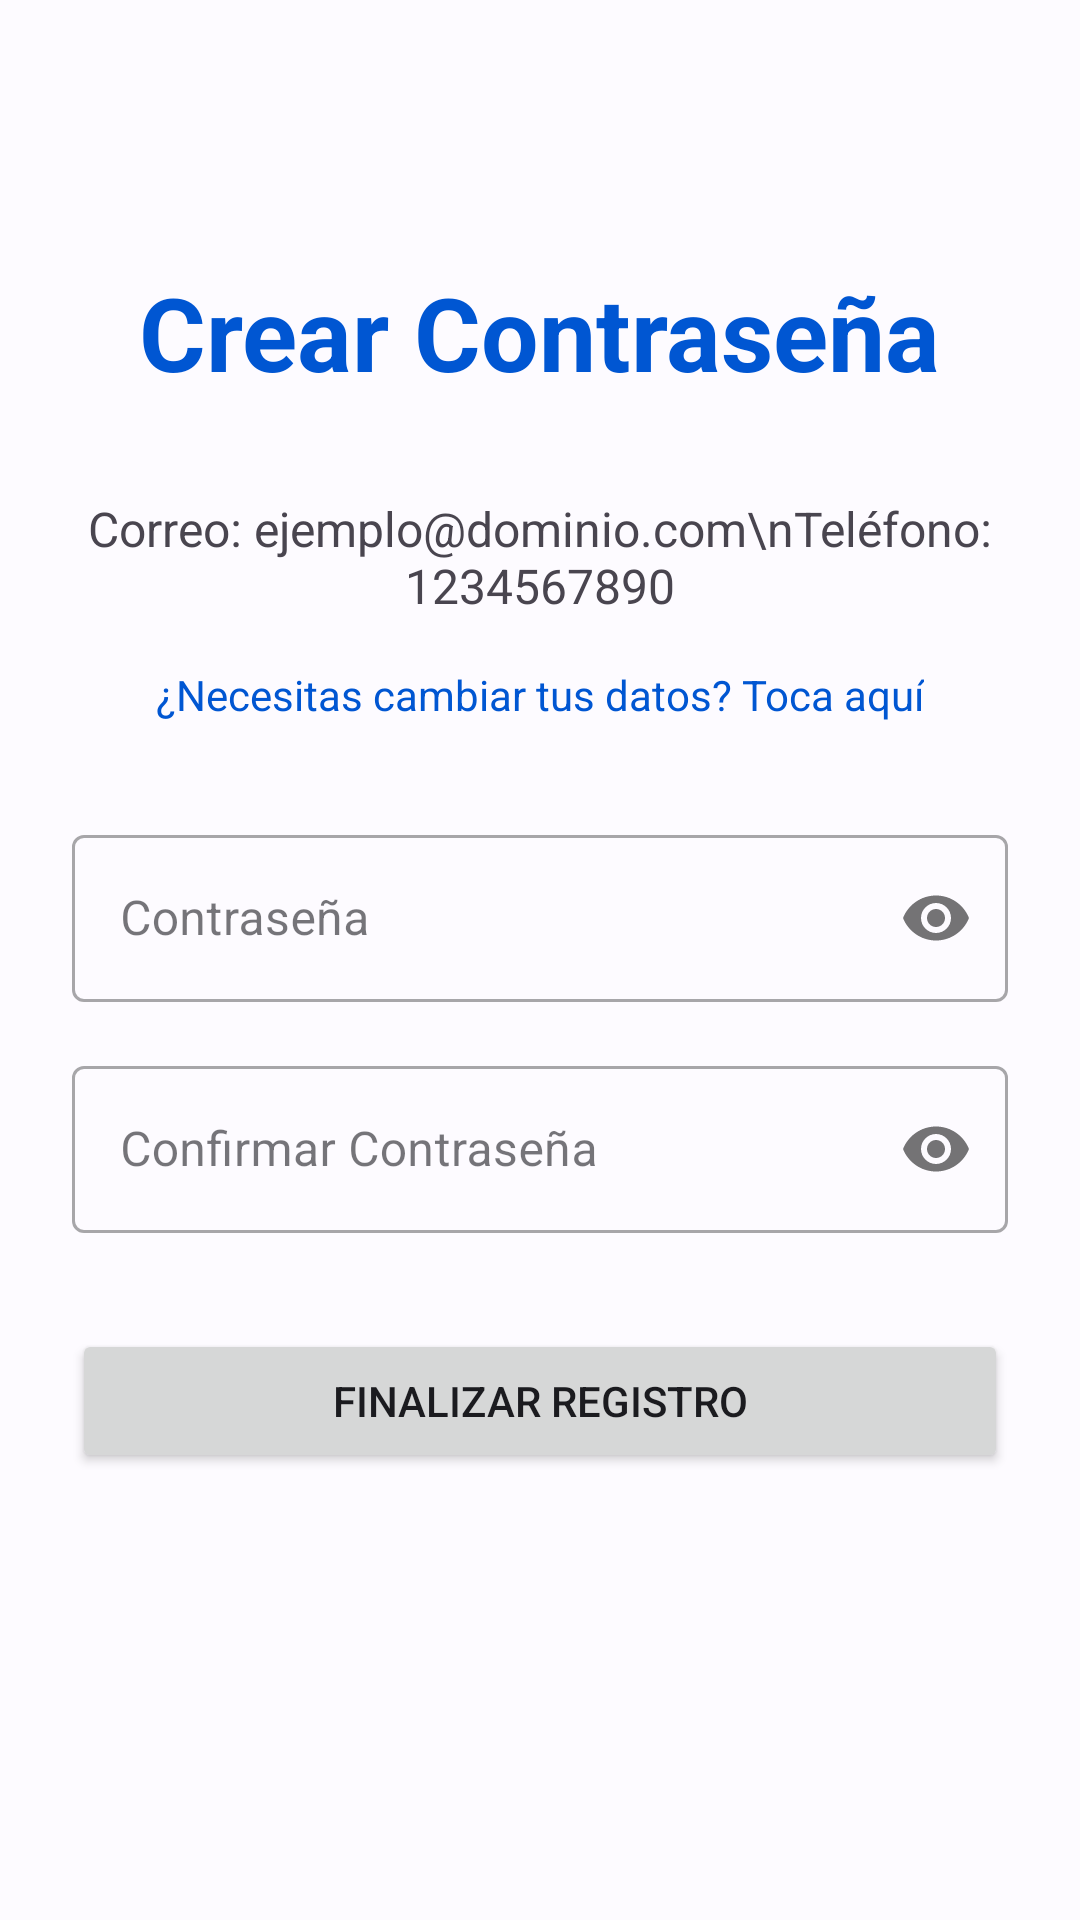

The Android layout XML behind this screen, and the referenced resources:
<!-- AndroidManifest.xml: application theme Theme.PIA_ClaseOrdinaria -->
<!-- res/layout/activity_set_password.xml -->
<?xml version="1.0" encoding="utf-8"?>
<RelativeLayout xmlns:android="http://schemas.android.com/apk/res/android"
    xmlns:app="http://schemas.android.com/apk/res-auto"
    xmlns:tools="http://schemas.android.com/tools"
    android:layout_width="match_parent"
    android:layout_height="match_parent"
    android:background="@color/md_theme_light_background"
    android:fitsSystemWindows="true"
    tools:context=".SetPasswordActivity">

    <ImageButton
        android:id="@+id/backButton"
        android:layout_width="48dp"
        android:layout_height="48dp"
        android:src="@drawable/ic_arrow_back"
        android:background="?attr/selectableItemBackgroundBorderless"
        android:layout_alignParentStart="true"
        android:layout_alignParentTop="true"
        android:layout_marginStart="16dp"
        android:layout_marginTop="16dp"
        android:contentDescription="Volver" />

    <ScrollView
        android:layout_width="match_parent"
        android:layout_height="match_parent"
        android:layout_below="@id/backButton">

        <LinearLayout
            android:layout_width="match_parent"
            android:layout_height="wrap_content"
            android:orientation="vertical"
            android:gravity="center_horizontal"
            android:padding="24dp">

            <TextView
                android:layout_width="wrap_content"
                android:layout_height="wrap_content"
                android:text="Crear Contraseña"
                android:textSize="34sp"
                android:textStyle="bold"
                android:textColor="@color/md_theme_light_primary"
                android:layout_marginBottom="32dp"/>

            <TextView
                android:id="@+id/textViewUserInfo"
                android:layout_width="wrap_content"
                android:layout_height="wrap_content"
                android:text="Correo: ejemplo@dominio.com\nTeléfono: 1234567890"
                android:gravity="center"
                android:textSize="16sp"
                android:layout_marginBottom="16dp"/>

            <TextView
                android:id="@+id/textViewEditInfo"
                android:layout_width="wrap_content"
                android:layout_height="wrap_content"
                android:text="¿Necesitas cambiar tus datos? Toca aquí"
                android:textColor="@color/md_theme_light_primary"
                android:layout_marginBottom="32dp"
                android:clickable="true"
                android:focusable="true"/>

            <com.google.android.material.textfield.TextInputLayout
                android:layout_width="match_parent"
                android:layout_height="wrap_content"
                app:passwordToggleEnabled="true"
                style="@style/Widget.MaterialComponents.TextInputLayout.OutlinedBox">

                <com.google.android.material.textfield.TextInputEditText
                    android:id="@+id/editTextPassword"
                    android:layout_width="match_parent"
                    android:layout_height="wrap_content"
                    android:hint="Contraseña"
                    android:inputType="textPassword" />

            </com.google.android.material.textfield.TextInputLayout>

            <com.google.android.material.textfield.TextInputLayout
                android:layout_width="match_parent"
                android:layout_height="wrap_content"
                android:layout_marginTop="16dp"
                app:passwordToggleEnabled="true"
                style="@style/Widget.MaterialComponents.TextInputLayout.OutlinedBox">

                <com.google.android.material.textfield.TextInputEditText
                    android:id="@+id/editTextConfirmPassword"
                    android:layout_width="match_parent"
                    android:layout_height="wrap_content"
                    android:hint="Confirmar Contraseña"
                    android:inputType="textPassword" />

            </com.google.android.material.textfield.TextInputLayout>

            <Button
                android:id="@+id/buttonRegister"
                android:layout_width="match_parent"
                android:layout_height="wrap_content"
                android:text="Finalizar Registro"
                android:layout_marginTop="32dp"
                android:padding="12dp"/>

        </LinearLayout>
    </ScrollView>
</RelativeLayout>
<!-- resources referenced by this layout -->
<resources>
  <color name="md_theme_light_background">#FDFBFF</color>
  <color name="md_theme_light_primary">#0056D2</color>
  <style name="Theme.PIA_ClaseOrdinaria" parent="Base.Theme.PIA_ClaseOrdinaria" />
  <style name="Base.Theme.PIA_ClaseOrdinaria" parent="Theme.Material3.DayNight.NoActionBar">
          
          <item name="colorPrimary">@color/md_theme_light_primary</item>
          <item name="colorOnPrimary">@color/md_theme_light_onPrimary</item>
          <item name="colorPrimaryContainer">@color/md_theme_light_primaryContainer</item>
          <item name="colorOnPrimaryContainer">@color/md_theme_light_onPrimaryContainer</item>
          
          <item name="colorSecondary">@color/md_theme_light_secondary</item>
          <item name="colorOnSecondary">@color/md_theme_light_onSecondary</item>
          
          <item name="colorError">@color/md_theme_light_error</item>
          <item name="colorOnError">@color/md_theme_light_onError</item>
          
          
          <item name="android:windowBackground">@color/app_background</item>
          <item name="colorSurface">@color/card_background</item>
          <item name="colorOnSurface">@color/text_primary</item>
          <item name="colorSurfaceVariant">@color/md_theme_light_surfaceVariant</item>
          <item name="colorOnSurfaceVariant">@color/md_theme_light_onSurfaceVariant</item>
          <item name="colorOutline">@color/md_theme_light_outline</item>
  
          
          <item name="android:textColorPrimary">@color/text_primary</item>
          <item name="android:textColorSecondary">@color/text_secondary</item>
      </style>
  <color name="md_theme_light_onPrimary">#FFFFFF</color>
  <color name="md_theme_light_primaryContainer">#D9E2FF</color>
  <color name="md_theme_light_onPrimaryContainer">#001945</color>
  <color name="md_theme_light_secondary">#585E71</color>
  <color name="md_theme_light_onSecondary">#FFFFFF</color>
  <color name="md_theme_light_error">#BA1A1A</color>
  <color name="md_theme_light_onError">#FFFFFF</color>
  <color name="app_background">#F5F7FA</color>
  <color name="card_background">#FFFFFF</color>
  <color name="text_primary">#1B1B1F</color>
  <color name="md_theme_light_surfaceVariant">#E1E2EC</color>
  <color name="md_theme_light_onSurfaceVariant">#44474E</color>
  <color name="md_theme_light_outline">#757780</color>
  <color name="text_secondary">#666666</color>
</resources>
